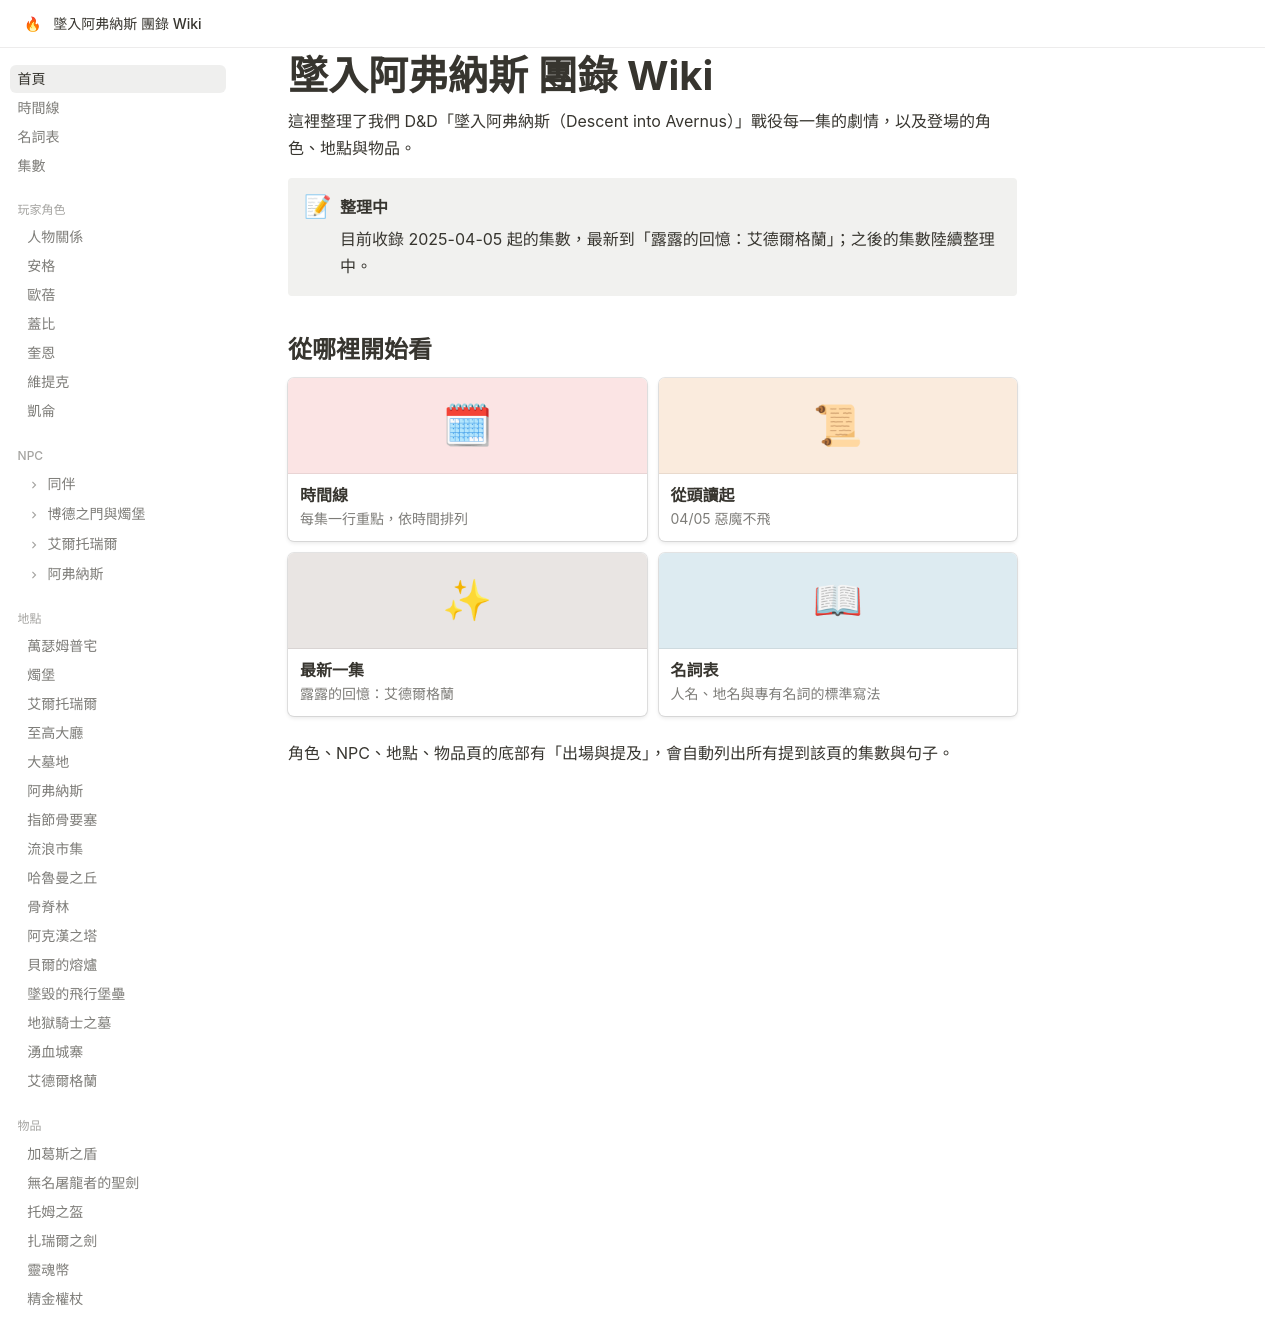

repository: EdithHSU/trpgwiki-dnd-avernus · page: index.html · generator: mkdocs

---
title: 首頁
emoji: 🔥
cover: true
backlinks: false
hide:
  - toc
---

# 墜入阿弗納斯 團錄 Wiki

這裡整理了我們 D&D「墜入阿弗納斯（Descent into Avernus）」戰役每一集的劇情，以及登場的角色、地點與物品。

!!! note "整理中"
    目前收錄 2025-04-05 起的集數，最新到「露露的回憶：艾德爾格蘭」；之後的集數陸續整理中。

## 從哪裡開始看

<div class="notion-gallery">
  <a class="notion-card" href="timeline/">
    <div class="notion-card__cover notion-card__cover--red"><span>🗓</span></div>
    <div class="notion-card__body">
      <div class="notion-card__title">時間線</div>
      <div class="notion-card__desc">每集一行重點，依時間排列</div>
    </div>
  </a>
  <a class="notion-card" href="episodes/2025-04-05/">
    <div class="notion-card__cover notion-card__cover--orange"><span>📜</span></div>
    <div class="notion-card__body">
      <div class="notion-card__title">從頭讀起</div>
      <div class="notion-card__desc">04/05 惡魔不飛</div>
    </div>
  </a>
  <a class="notion-card" href="episodes/rec-0051/">
    <div class="notion-card__cover notion-card__cover--brown"><span>✨</span></div>
    <div class="notion-card__body">
      <div class="notion-card__title">最新一集</div>
      <div class="notion-card__desc">露露的回憶：艾德爾格蘭</div>
    </div>
  </a>
  <a class="notion-card" href="glossary/">
    <div class="notion-card__cover notion-card__cover--blue"><span>📖</span></div>
    <div class="notion-card__body">
      <div class="notion-card__title">名詞表</div>
      <div class="notion-card__desc">人名、地名與專有名詞的標準寫法</div>
    </div>
  </a>
</div>

角色、NPC、地點、物品頁的底部有「出場與提及」，會自動列出所有提到該頁的集數與句子。
